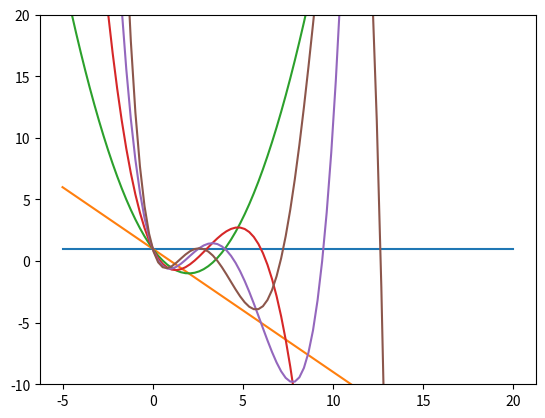

Source code (Python):
import matplotlib.pyplot as plt
from scipy import special as special
import numpy as np



laguerre_coeffs = np.array([
    [1, 0, 0, 0, 0, 0, 0, 0, 0, 0, 0],
    [1, -1, 0, 0, 0, 0, 0, 0, 0, 0, 0],
    [2, -4, 1, 0, 0, 0, 0, 0, 0, 0, 0],
    [6, -18, 9, -1, 0, 0, 0, 0, 0, 0, 0],
    [24, -96, 72, -16, 1, 0, 0, 0, 0, 0, 0],
    [120, -600, 600, -200, 25, -1, 0, 0, 0, 0, 0],
    [720, -4320, 5400, -2400, 450, -36, 1, 0, 0, 0, 0],
    [5040, -35280, 52920, -29400, 7350, -882, 49, -1, 0, 0, 0],
    [40320, -322560, 564480, -376320, 117600, -18816, 1568, -64, 1, 0, 0],
    [362880, -3265920, 6531840, -5080320, 1905120, -381024, 42336, -2592, 81, -1, 0],
    [3628800, -36288000, 81648000, -72576000, 31752000, -7620480, 1058400, -86400, 4050, -100, 1]
])

x = np.linspace(-5, 20, 100)

# [(x_i)^q -- q][x_i -- i]
x_arr = np.array([np.pow(x, i)  for i in range(0, len(laguerre_coeffs))])

# [L_q -- q][L_q(x_i) -- i]
result = np.dot(laguerre_coeffs, x_arr)

fig, ax = plt.subplots()

for i in range(6):
    result[i] /= special.factorial(i)

    ax.plot(x, result[i])

ax.set_ylim(-10, 20)

plt.show()
